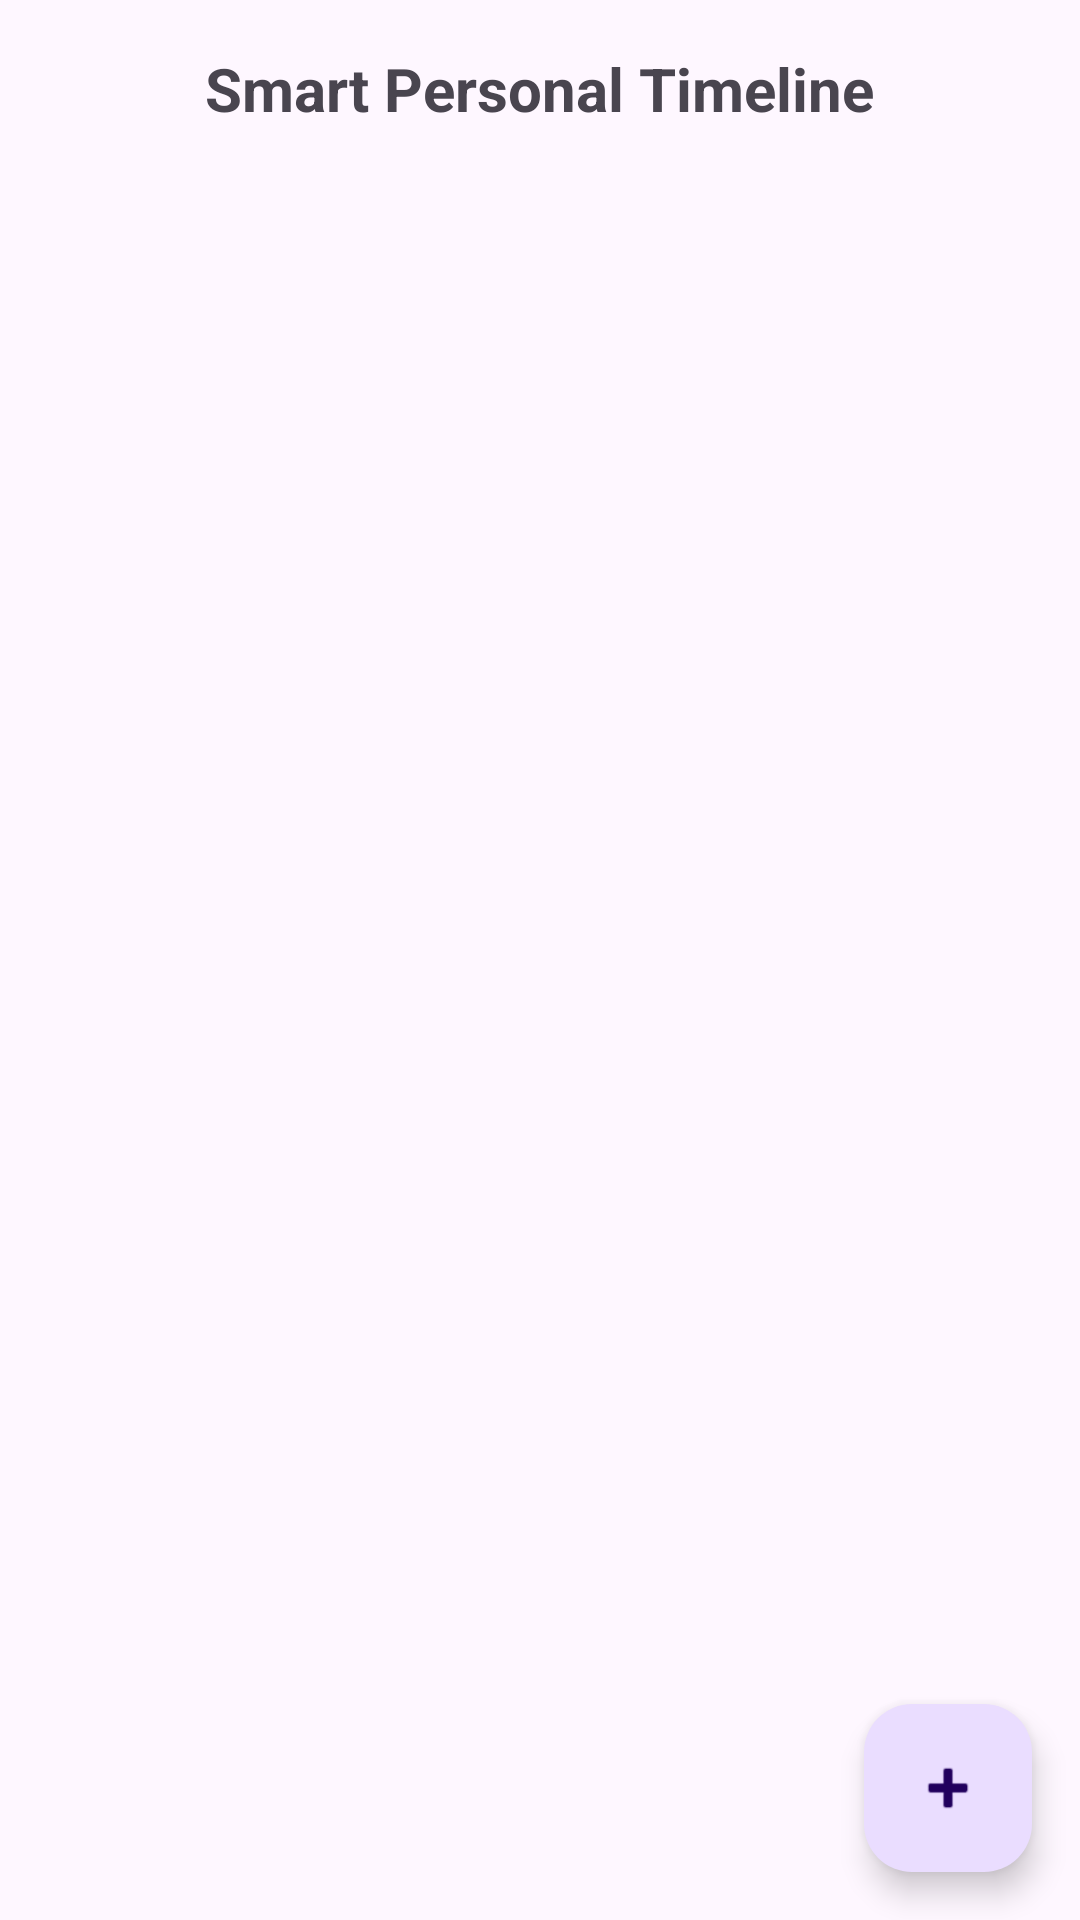

Layout XML and referenced resources for this Android screen:
<!-- AndroidManifest.xml: application theme Theme.TimelineLogging -->
<!-- res/layout/activity_main.xml -->
<?xml version="1.0" encoding="utf-8"?>
<androidx.constraintlayout.widget.ConstraintLayout xmlns:android="http://schemas.android.com/apk/res/android"
    xmlns:app="http://schemas.android.com/apk/res-auto"
    android:layout_width="match_parent"
    android:layout_height="match_parent"
    xmlns:tools="http://schemas.android.com/tools"
    tools:context=".ui.timeline.MainActivity">

    <TextView
        android:id="@+id/tvTitle"
        android:layout_width="wrap_content"
        android:layout_height="wrap_content"
        android:text="Smart Personal Timeline"
        android:textSize="20sp"
        android:textStyle="bold"
        android:layout_marginTop="16dp"
        app:layout_constraintTop_toTopOf="parent"
        app:layout_constraintStart_toStartOf="parent"
        app:layout_constraintEnd_toEndOf="parent"/>

    <androidx.recyclerview.widget.RecyclerView
        android:id="@+id/recyclerTimeline"
        android:layout_width="0dp"
        android:layout_height="0dp"
        android:layout_marginTop="12dp"
        app:layout_constraintTop_toBottomOf="@id/tvTitle"
        app:layout_constraintBottom_toBottomOf="parent"
        app:layout_constraintStart_toStartOf="parent"
        app:layout_constraintEnd_toEndOf="parent"/>

    <com.google.android.material.floatingactionbutton.FloatingActionButton
        android:id="@+id/fabAddPost"
        android:layout_width="wrap_content"
        android:layout_height="wrap_content"
        android:contentDescription="Add Post"
        android:src="@android:drawable/ic_input_add"
        app:layout_constraintBottom_toBottomOf="parent"
        app:layout_constraintEnd_toEndOf="parent"
        android:layout_margin="16dp"/>


</androidx.constraintlayout.widget.ConstraintLayout>
<!-- resources referenced by this layout -->
<resources>
  <style name="Theme.TimelineLogging" parent="Base.Theme.TimelineLogging" />
  <style name="Base.Theme.TimelineLogging" parent="Theme.Material3.DayNight.NoActionBar">
          
          
      </style>
</resources>
